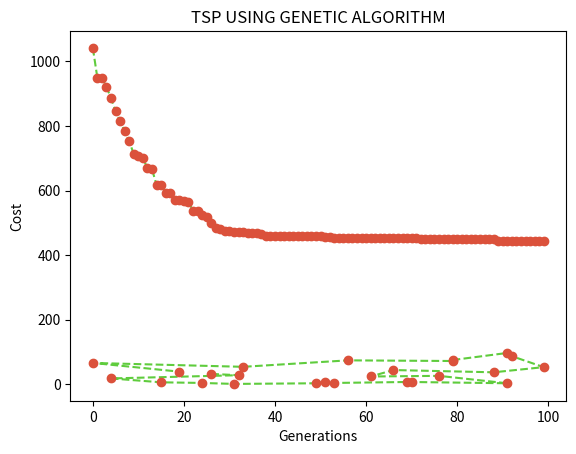

Reproduce this figure in Python.
import matplotlib.pyplot as plt, random, numpy as np


class cities:
  def __init__(self,x,y):
    self.x = x
    self.y = y
  
  def distance(self,toCity):
    x = abs(self.x - toCity.x)
    y = abs(self.y - toCity.y)
    distance = np.sqrt(x**2 + y**2)
    return distance
  
  def __repr__(self):
    return   "[" + str(self.x) + "," + str(self.y) + "]" 


class routes:
  def __init__(self,path):
    self.path = path
    self.distance = 0.0
    #self.fitness = 0.0
  
  def pathDistance(self):
    sumDistance = 0
    fromCity = None
    toCity = None

    for i in range(0, len(self.path)):
      fromCity = self.path[i]
      if i + 1 < len(self.path):
        toCity = self.path[i+1]
      else:
        toCity = self.path[0]
      
      sumDistance += fromCity.distance(toCity)
    
    self.distance = float(sumDistance)
    return self.distance
  
  # def pathFitness(self):
  #   if self.fitness == 0:
  #     self.fitness = 1 / self.distance
  #   return self.fitness

  def __repr__(self):
    return str(int(self.pathDistance()))
  

def initialPopulation(popSize, cityList):
  initialPopulation = []
  for _ in range(0,popSize):
    route = routes(random.sample(cityList, len(cityList)))
    initialPopulation.append(route)
  return initialPopulation


def selection(population, eliteSize):
  selectedPopulation = []

  for i in range(eliteSize):
    selectedPopulation.append(population[i])
  count = len(population) - eliteSize
  
  for i in range(count,0,-1):
    index = random.randint(0,i)
    selectedPopulation.append(population[index])

  return selectedPopulation


def crossOver(parent1, parent2):
  childPath = []
  parent1subset = []
  parent2subset = []
  
  randomPoint1 = int(random.random() * len(parent1.path))
  randomPoint2 = int(random.random() * len(parent1.path))
  
  startGene = min(randomPoint1, randomPoint2)
  endGene = max(randomPoint1, randomPoint2)

  for i in range(startGene, endGene):
      parent1subset.append(parent1.path[i])
      
  parent2subset = [item for item in parent2.path if item not in parent1subset]

  childPath = parent1subset + parent2subset
  child = routes(childPath)
  return child


def generateChildren(matingPool,eliteSize):
  children = []
  count = len(matingPool) 
  pool = random.sample(matingPool,count)

  for i in range(0,eliteSize):
    children.append(matingPool[i])
  
  for i in range(0,count-1):
    parent1 = pool[i]
    parent2 = pool[i+1]
    children.append(crossOver(parent1,parent2))
  
  return children


def mutate(individual,mutationRate):
  if random.random() < mutationRate:
    path = individual.path
    pathLength = len(path) - 1
    position1 = random.randint(0,pathLength)
    position2 = random.randint(0,pathLength)
    temp = path[position1]
    path[position1] = path[position2]
    path[position2] = temp
    individual.path = path
  return individual


def mutatePopulation(population,mutationRate):
  for i in population:
    i = mutate(i,mutationRate)
  return population


def geneticAlgorithm(population,eliteSize,mutationRate,generationNo):
  costList = []
  for i in range(0,generationNo):
    population.sort(key= lambda x : x.pathDistance())
    minCost = population[0].pathDistance()
    costList.append(minCost)
    print("Generation: "+str(i+1)+" Minimum Cost = "+str(minCost))
    matingPool = selection(population,eliteSize)
    children = generateChildren(matingPool,eliteSize)
    population = mutatePopulation(children,mutationRate)

  print("\n"+"First Gen minimum cost:" + str(costList[0]) + "\n" + "Final Gen minimum cost: " + str(costList[generationNo-1]))
  
  plt.title("TSP USING GENETIC ALGORITHM")
  plt.xlabel("Generations")
  plt.ylabel("Cost")
  plt.plot(costList, marker="o", mfc="#db513b", mec="#db513b", linestyle = 'dashed', color="#5fcc3d")
  plt.show()
  return population[0].path



popSize = 100
cityList = [] #City object List
cityCount = 25
eliteSize = 20
mutationRate = 0.05
generationNo = 100


for i in range(0,cityCount):
  cityList.append(cities(int(random.random() * 100),int(random.random() * 100)))


# cityCordinates = [[86,16], [6,45], [37,68], [5,12], [23,92], [15,35], [15,32], [55,30], [56,47], [74,68], [1,92], [28,96], [97,53], [6,99], [12,10], [43,28], [9,44], [97,33], [58,83], [80,99], [54,64], [25,35], [90,56], [14,19], [98,42]] #City cordinates
# for i in range(0,cityCount):
#   cityList.append(cities(cityCordinates[i][0],cityCordinates[i][1]))


veryFirstPopulation = initialPopulation(popSize, cityList) #Creating Initial population
population = veryFirstPopulation


shortestPath = geneticAlgorithm(population,eliteSize,mutationRate,generationNo)


print("\nCITIES CORDINATE LIST: ",cityList)

x = []
y = []
for i in range(0,len(shortestPath)):
  x.append(shortestPath[i].x)
  y.append(shortestPath[i].y)

plt.title("TSP USING GENETIC ALGORITHM")
plt.plot(x,y, marker="o", mfc="#db513b", mec="#db513b", linestyle = 'dashed', color="#5fcc3d")
plt.show()